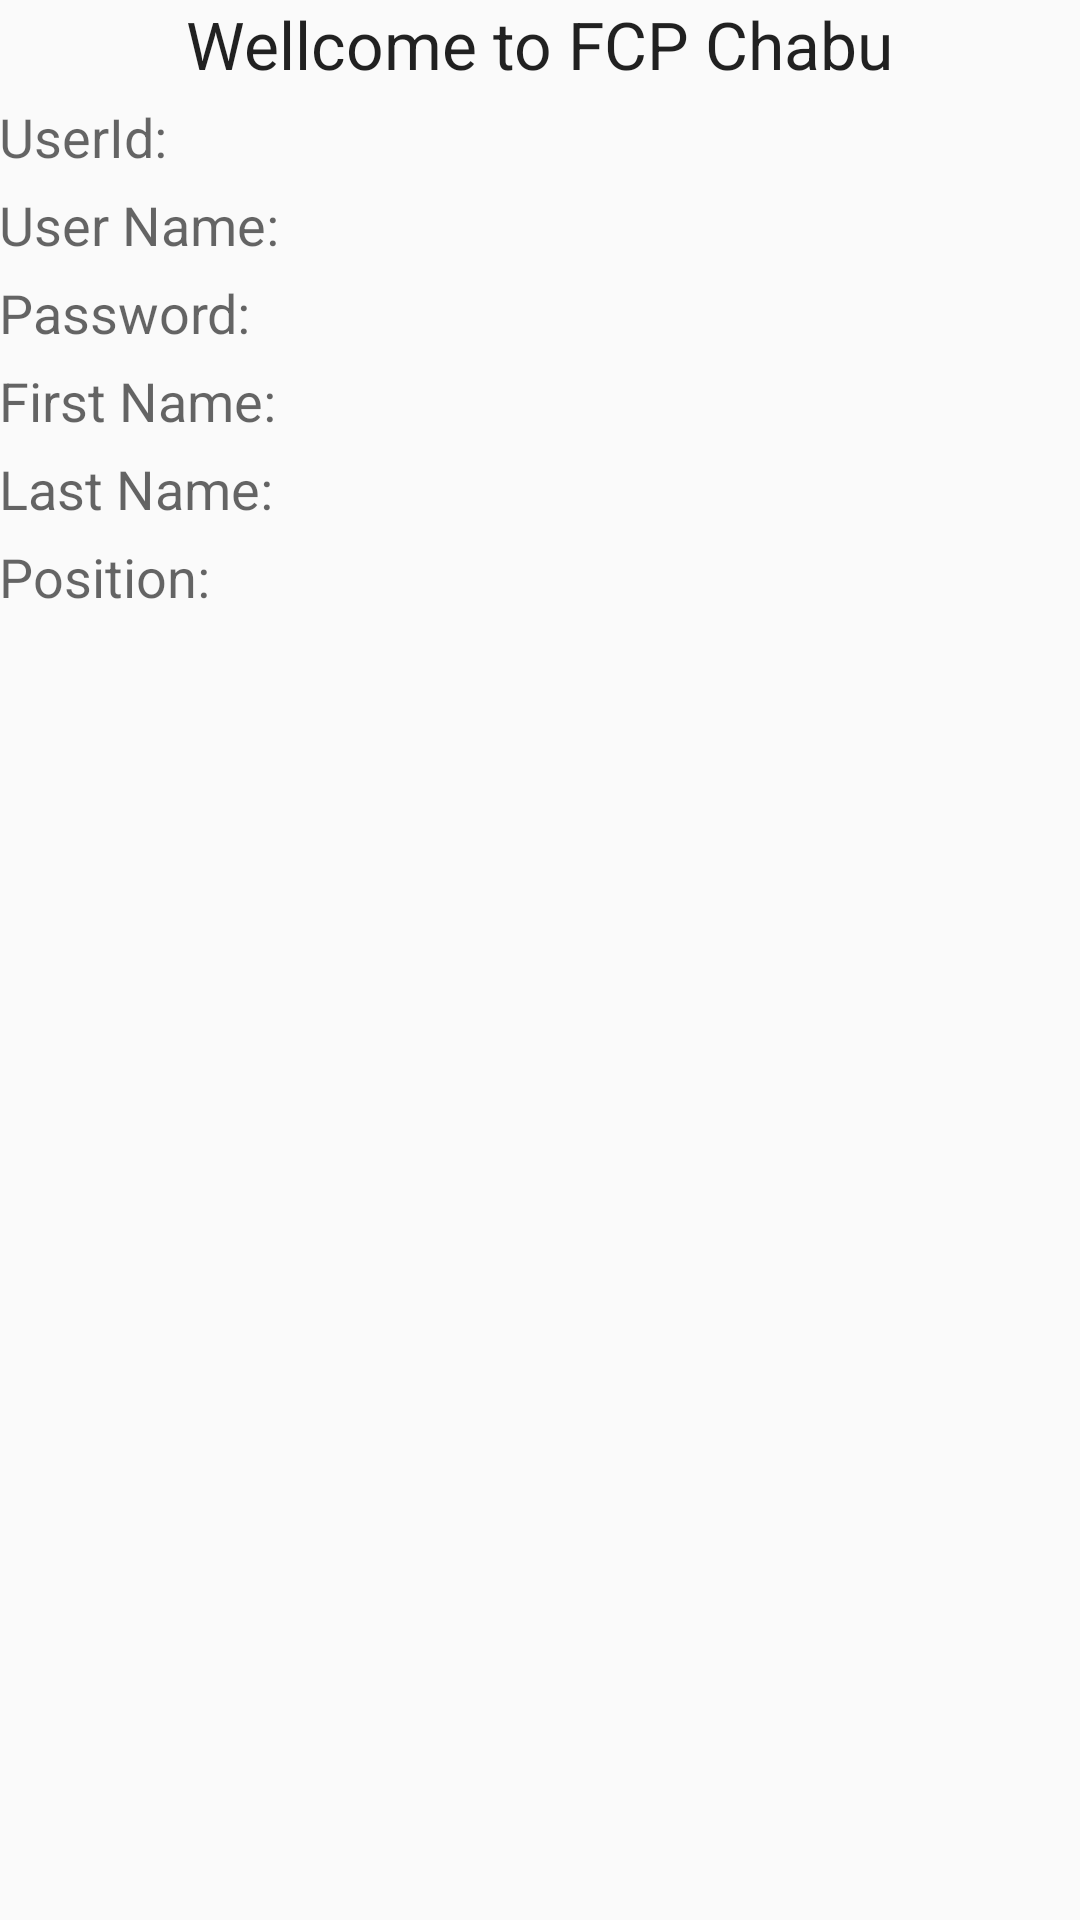

Android layout source for this screen:
<!-- AndroidManifest.xml: application theme AppTheme -->
<!-- res/layout/activity_after_login.xml -->
<?xml version="1.0" encoding="utf-8"?>
<LinearLayout xmlns:android="http://schemas.android.com/apk/res/android"
    xmlns:tools="http://schemas.android.com/tools"
    android:layout_width="match_parent"
    android:layout_height="match_parent"
    android:paddingBottom="@dimen/activity_vertical_margin"
    android:paddingLeft="@dimen/activity_horizontal_margin"
    android:paddingRight="@dimen/activity_horizontal_margin"
    android:paddingTop="@dimen/activity_vertical_margin"
    android:orientation="vertical"
    tools:context="com.app.fcp.chabufcp.AfterLogin"
    android:weightSum="1">

    <TextView
        android:layout_width="wrap_content"
        android:layout_height="wrap_content"
        android:textAppearance="?android:attr/textAppearanceLarge"
        android:text="Wellcome to FCP Chabu"
        android:id="@+id/textView"
        android:layout_gravity="center_horizontal" />

    <Space
        android:layout_width="match_parent"
        android:layout_height="wrap_content"
        android:layout_gravity="center_horizontal"
        android:layout_weight="0.17" />

    <GridLayout
        android:layout_width="match_parent"
        android:layout_height="match_parent"
        android:columnCount="2"
        android:rowCount="6"
        android:orientation="horizontal">

        <TextView
            android:layout_width="wrap_content"
            android:layout_height="wrap_content"
            android:textAppearance="?android:attr/textAppearanceMedium"
            android:text="UserId: "
            android:id="@+id/textView2" />

        <TextView
            android:layout_width="wrap_content"
            android:layout_height="wrap_content"
            android:textAppearance="?android:attr/textAppearanceLarge"
            android:text=""
            android:id="@+id/userId"/>

        <TextView
            android:layout_width="wrap_content"
            android:layout_height="wrap_content"
            android:textAppearance="?android:attr/textAppearanceMedium"
            android:text="User Name: "
            android:id="@+id/textView3" />

        <TextView
            android:layout_width="wrap_content"
            android:layout_height="wrap_content"
            android:textAppearance="?android:attr/textAppearanceLarge"
            android:text=""
            android:id="@+id/userName"/>

        <TextView
            android:layout_width="wrap_content"
            android:layout_height="wrap_content"
            android:textAppearance="?android:attr/textAppearanceMedium"
            android:text="Password: "
            android:id="@+id/textView4" />

        <TextView
            android:layout_width="wrap_content"
            android:layout_height="wrap_content"
            android:textAppearance="?android:attr/textAppearanceLarge"
            android:text=""
            android:id="@+id/password"/>


        <TextView
            android:layout_width="wrap_content"
            android:layout_height="wrap_content"
            android:textAppearance="?android:attr/textAppearanceMedium"
            android:text="First Name: "
            android:id="@+id/textView5" />

        <TextView
            android:layout_width="wrap_content"
            android:layout_height="wrap_content"
            android:textAppearance="?android:attr/textAppearanceLarge"
            android:text=""
            android:id="@+id/fname"/>


        <TextView
            android:layout_width="wrap_content"
            android:layout_height="wrap_content"
            android:textAppearance="?android:attr/textAppearanceMedium"
            android:text="Last Name: "
            android:id="@+id/textView7" />

        <TextView
            android:layout_width="wrap_content"
            android:layout_height="wrap_content"
            android:textAppearance="?android:attr/textAppearanceLarge"
            android:text=""
            android:id="@+id/lname"/>


        <TextView
            android:layout_width="wrap_content"
            android:layout_height="wrap_content"
            android:textAppearance="?android:attr/textAppearanceMedium"
            android:text="Position: "
            android:id="@+id/textView6" />

        <TextView
            android:layout_width="wrap_content"
            android:layout_height="wrap_content"
            android:textAppearance="?android:attr/textAppearanceLarge"
            android:text=""
            android:id="@+id/pos"/>


    </GridLayout>

</LinearLayout>
<!-- resources referenced by this layout -->
<resources>
  <style name="AppTheme" parent="Theme.AppCompat.Light.DarkActionBar">
          
          <item name="colorPrimary">@color/blackBar</item>
          <item name="colorPrimaryDark">@color/black</item>
          <item name="colorAccent">@color/blackBar</item>
      </style>
  <color name="blackBar">#272822</color>
  <color name="black">#222222</color>
</resources>
